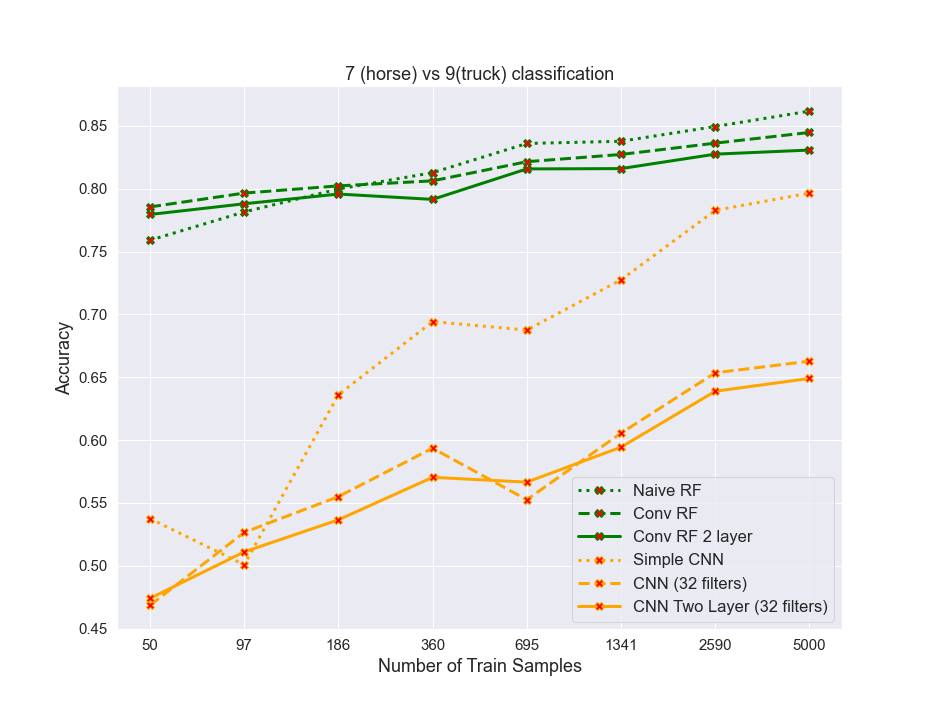

Data behind this chart, as committed beside it:
algos, 0, 1, 2, 3, 4, 5, 6, 7
naiveRF, 0.759, 0.7815, 0.7997, 0.8128, 0.836, 0.8377, 0.8495, 0.8618
convrf, 0.7855, 0.7965, 0.8023, 0.8063, 0.8215, 0.8273, 0.8362, 0.8448
convrf2layer, 0.7795, 0.788, 0.7957, 0.7915, 0.8157, 0.816, 0.8275, 0.8307
simplecnn, 0.5375, 0.5008, 0.636, 0.6943, 0.6875, 0.7275, 0.7828, 0.7965
cnn32, 0.4685, 0.5265, 0.555, 0.5935, 0.5525, 0.6055, 0.6535, 0.6627
cnn32_2layer, 0.474, 0.511, 0.5365, 0.5703, 0.5665, 0.5943, 0.6388, 0.649
